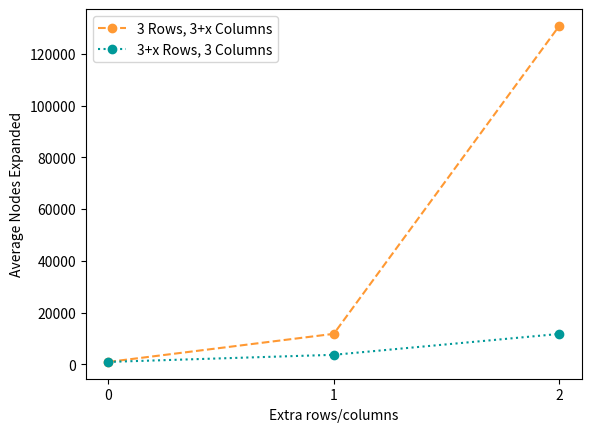

Source code (Python):
import matplotlib.pyplot as plt
from pathlib import Path

plot_folder = Path("./")

fig = plt.figure()
xpoints = [0, 1, 2]
ypoints_a = [970.6, 11821.6, 130753.6]
ypoints_b = [970.6, 3718.9, 11785.8]
plt.ylabel('Average Nodes Expanded')
plt.xlabel('Extra rows/columns')
plt.plot(xpoints, ypoints_a, color='#ff9933', marker='o', linestyle='dashed', label="3 Rows, 3+x Columns")
plt.plot(xpoints, ypoints_b, color='#009999', marker='o', linestyle='dotted', label="3+x Rows, 3 Columns")


plt.xticks(range(min(xpoints), max(xpoints) + 1, 1))

plt.legend(loc='upper left')
filename = plot_folder / "Columns vs Rows" ".pdf"
# uncomment the following to show the plot before saving it
# plt.show()
plt.savefig(filename)
plt.close(fig)
